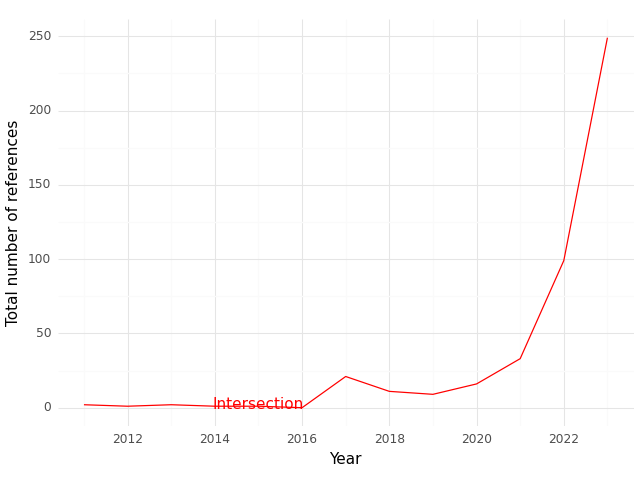

Source data for this figure (header and first rows):
, Year, intersection
0, 2011, 2.0
1, 2012, 1.0
2, 2013, 2.0
3, 2014, 1.0
4, 2015, 1.0
5, 2016, 0.0
6, 2017, 21.0
7, 2018, 11.0
8, 2019, 9.0
9, 2020, 16.0
10, 2021, 33.0
11, 2022, 99.0
12, 2023, 249.0
